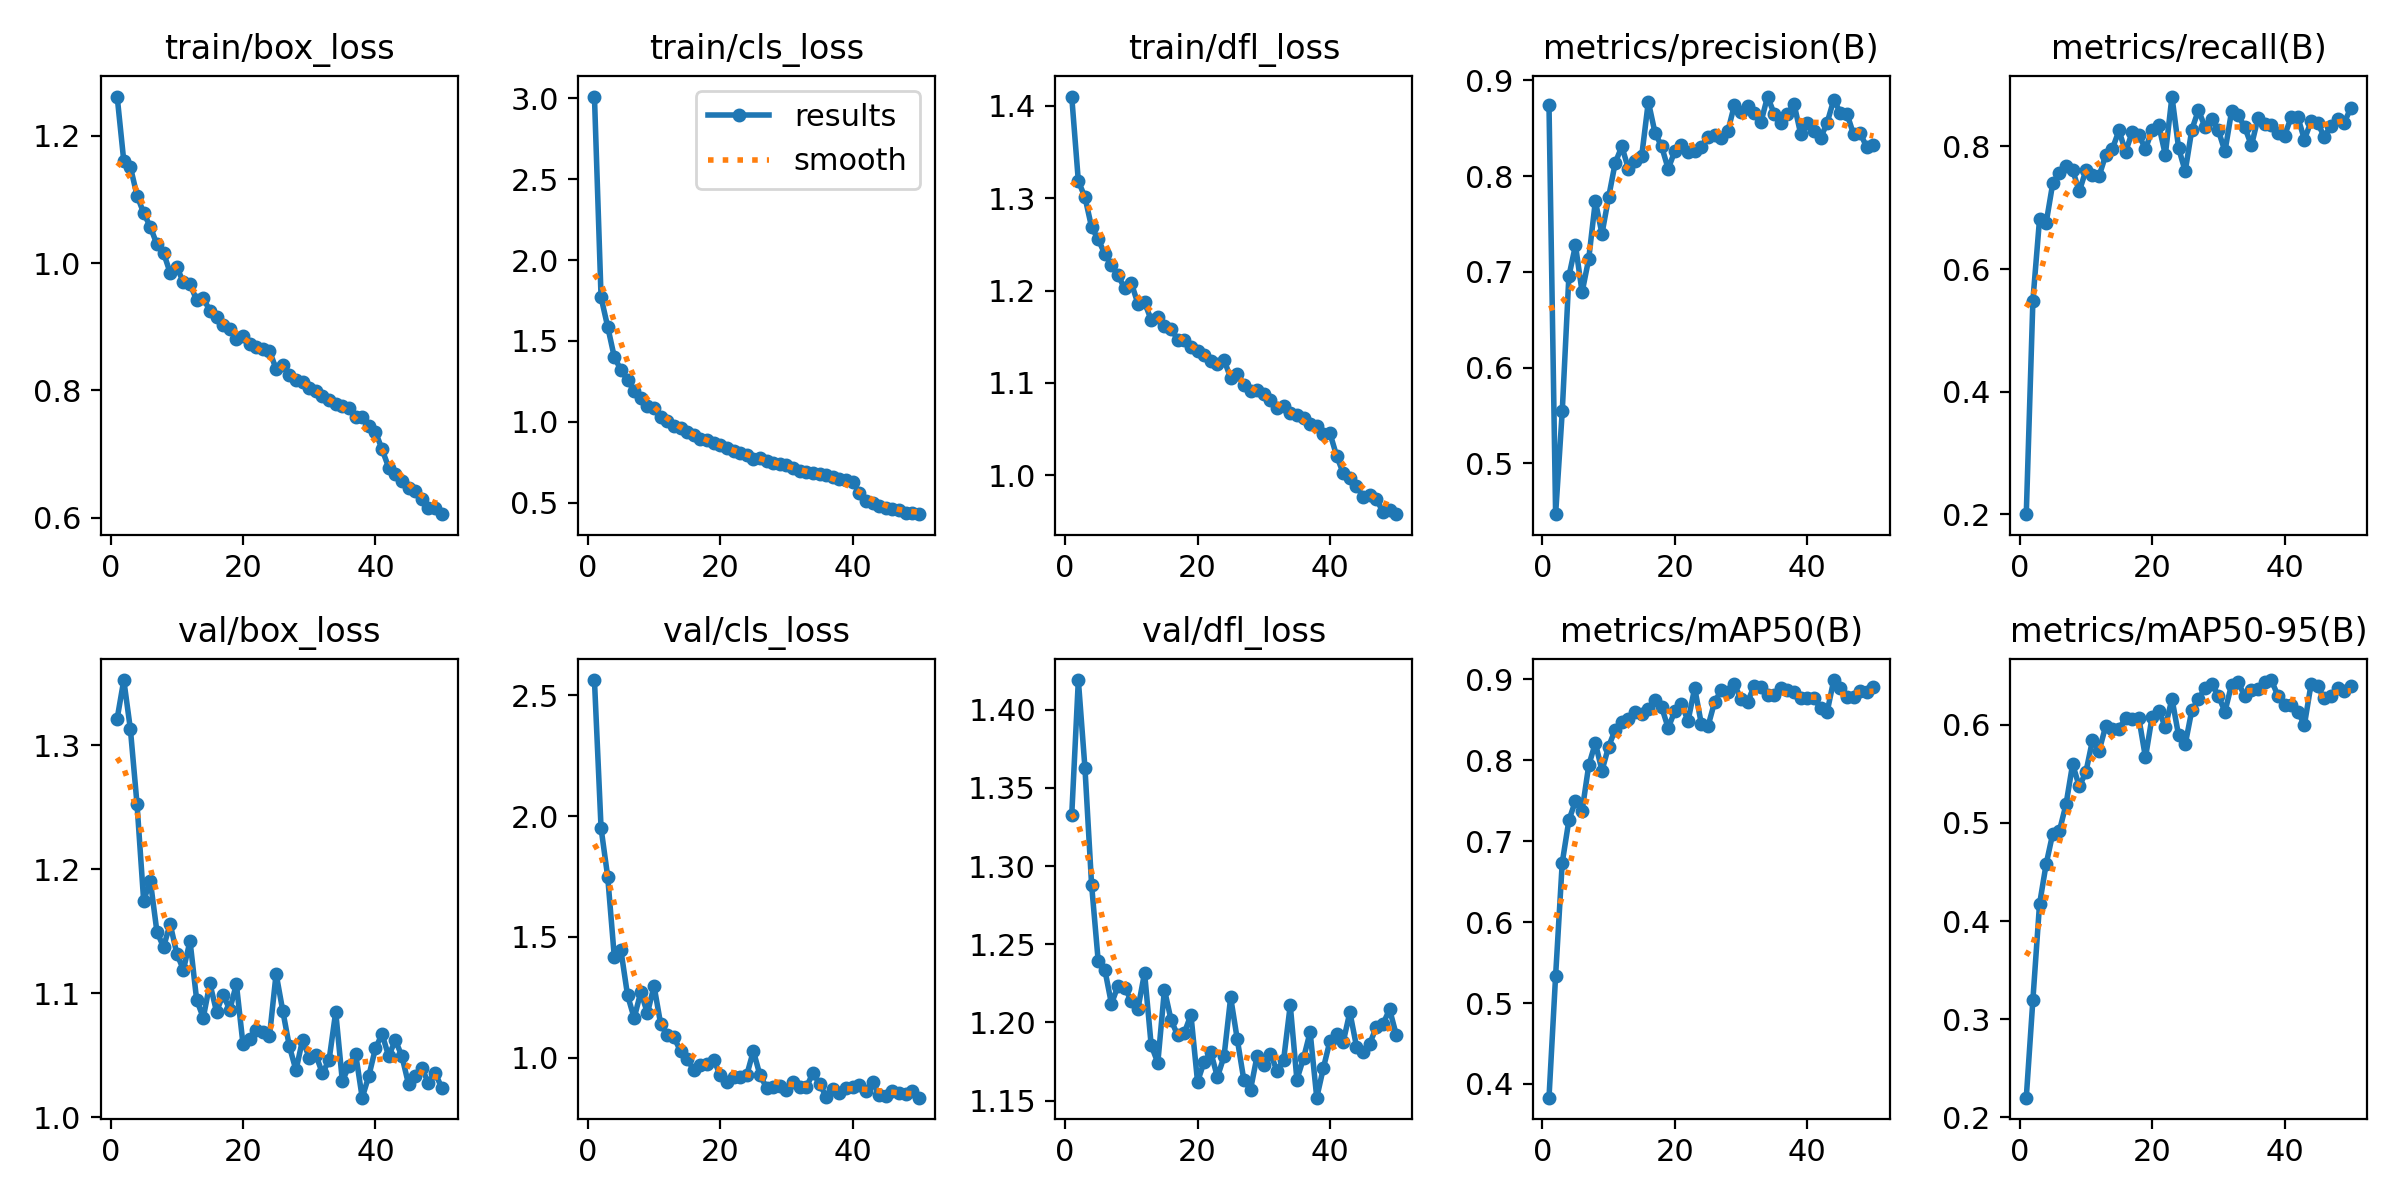

The data file committed next to this chart (first rows):
epoch, time, train/box_loss, train/cls_loss, train/dfl_loss, metrics/precision(B), metrics/recall(B), metrics/mAP50(B), metrics/mAP50-95(B), val/box_loss, val/cls_loss, val/dfl_loss, lr/pg0, lr/pg1, lr/pg2
1, 14.73, 1.262, 3.011, 1.41, 0.8742, 0.2001, 0.3831, 0.2201, 1.321, 2.562, 1.332, 0.0002739, 0.0002739, 0.0002739
2, 28.88, 1.16, 1.769, 1.319, 0.4467, 0.5486, 0.5338, 0.3198, 1.353, 1.95, 1.419, 0.0005407, 0.0005407, 0.0005407
3, 42.7, 1.151, 1.588, 1.301, 0.5541, 0.6809, 0.6735, 0.4169, 1.313, 1.75, 1.363, 0.0007964, 0.0007964, 0.0007964
4, 56.15, 1.106, 1.4, 1.269, 0.6952, 0.6752, 0.7257, 0.458, 1.252, 1.417, 1.288, 0.0007835, 0.0007835, 0.0007835
5, 69.64, 1.079, 1.32, 1.255, 0.7277, 0.7398, 0.7499, 0.4891, 1.175, 1.444, 1.239, 0.000767, 0.000767, 0.000767
6, 83.2, 1.057, 1.258, 1.24, 0.6787, 0.7565, 0.7377, 0.4916, 1.191, 1.259, 1.234, 0.0007505, 0.0007505, 0.0007505
7, 96.71, 1.03, 1.19, 1.227, 0.7135, 0.7686, 0.7936, 0.5187, 1.15, 1.164, 1.212, 0.000734, 0.000734, 0.000734
8, 110.2, 1.016, 1.144, 1.216, 0.7739, 0.7618, 0.8214, 0.5598, 1.137, 1.273, 1.224, 0.0007175, 0.0007175, 0.0007175
9, 123.6, 0.9849, 1.096, 1.202, 0.7398, 0.7266, 0.7872, 0.537, 1.156, 1.185, 1.222, 0.0007011, 0.0007011, 0.0007011
10, 137.2, 0.9937, 1.083, 1.208, 0.7778, 0.7607, 0.8169, 0.5515, 1.132, 1.297, 1.214, 0.0006846, 0.0006846, 0.0006846
11, 150.9, 0.9703, 1.027, 1.186, 0.8139, 0.7539, 0.8377, 0.5841, 1.119, 1.14, 1.209, 0.0006681, 0.0006681, 0.0006681
12, 164.4, 0.9667, 1.006, 1.187, 0.831, 0.7517, 0.8472, 0.5733, 1.142, 1.093, 1.232, 0.0006516, 0.0006516, 0.0006516
13, 177.9, 0.9424, 0.9763, 1.168, 0.8076, 0.7861, 0.8515, 0.5987, 1.095, 1.085, 1.185, 0.0006351, 0.0006351, 0.0006351
14, 191.4, 0.9449, 0.9597, 1.172, 0.816, 0.796, 0.86, 0.5955, 1.08, 1.028, 1.174, 0.0006186, 0.0006186, 0.0006186
15, 204.7, 0.9253, 0.9356, 1.162, 0.821, 0.8259, 0.8569, 0.5956, 1.108, 0.9936, 1.221, 0.0006021, 0.0006021, 0.0006021
16, 218.1, 0.9151, 0.9157, 1.159, 0.8778, 0.7912, 0.8629, 0.6069, 1.085, 0.9511, 1.202, 0.0005856, 0.0005856, 0.0005856
17, 231.6, 0.9027, 0.8909, 1.147, 0.8456, 0.8234, 0.8743, 0.6057, 1.099, 0.9723, 1.192, 0.0005691, 0.0005691, 0.0005691
18, 245, 0.8967, 0.8849, 1.147, 0.8312, 0.8182, 0.8659, 0.6066, 1.087, 0.9764, 1.193, 0.0005526, 0.0005526, 0.0005526
19, 258.8, 0.8813, 0.8672, 1.139, 0.8075, 0.7959, 0.8399, 0.5665, 1.107, 0.993, 1.205, 0.0005361, 0.0005361, 0.0005361
20, 273.2, 0.8854, 0.8561, 1.135, 0.8262, 0.8265, 0.8608, 0.6081, 1.059, 0.928, 1.162, 0.0005196, 0.0005196, 0.0005196
21, 287, 0.8731, 0.8359, 1.13, 0.8321, 0.8347, 0.8691, 0.6139, 1.063, 0.8991, 1.175, 0.0005031, 0.0005031, 0.0005031
22, 300.9, 0.8675, 0.8213, 1.123, 0.8249, 0.7862, 0.8489, 0.5979, 1.07, 0.9229, 1.181, 0.0004866, 0.0004866, 0.0004866
23, 314.6, 0.8644, 0.8069, 1.12, 0.8264, 0.8813, 0.8893, 0.6263, 1.069, 0.9205, 1.165, 0.0004701, 0.0004701, 0.0004701
24, 328.1, 0.8624, 0.7971, 1.125, 0.8308, 0.7974, 0.8451, 0.5891, 1.065, 0.929, 1.178, 0.0004537, 0.0004537, 0.0004537
25, 341.5, 0.8336, 0.7728, 1.105, 0.8414, 0.7594, 0.8418, 0.5798, 1.116, 1.029, 1.216, 0.0004372, 0.0004372, 0.0004372
26, 354.9, 0.8404, 0.7791, 1.109, 0.8431, 0.8275, 0.8718, 0.6147, 1.086, 0.9271, 1.189, 0.0004207, 0.0004207, 0.0004207
27, 368.2, 0.8243, 0.756, 1.098, 0.8403, 0.859, 0.8865, 0.6256, 1.057, 0.8773, 1.163, 0.0004042, 0.0004042, 0.0004042
28, 381.6, 0.817, 0.7479, 1.091, 0.8467, 0.8315, 0.8845, 0.6376, 1.038, 0.8785, 1.157, 0.0003877, 0.0003877, 0.0003877
29, 395.2, 0.8128, 0.7403, 1.092, 0.8744, 0.8449, 0.894, 0.6416, 1.063, 0.8834, 1.179, 0.0003712, 0.0003712, 0.0003712
30, 408.7, 0.8041, 0.7324, 1.087, 0.8671, 0.8263, 0.8752, 0.6295, 1.048, 0.8658, 1.173, 0.0003547, 0.0003547, 0.0003547
31, 422, 0.7986, 0.7129, 1.081, 0.8736, 0.7918, 0.872, 0.6132, 1.05, 0.9004, 1.18, 0.0003382, 0.0003382, 0.0003382
32, 435.2, 0.792, 0.6953, 1.073, 0.8658, 0.8571, 0.8924, 0.6407, 1.035, 0.8816, 1.169, 0.0003217, 0.0003217, 0.0003217
33, 448.7, 0.7851, 0.6888, 1.074, 0.8561, 0.8509, 0.8905, 0.6432, 1.046, 0.8792, 1.176, 0.0003052, 0.0003052, 0.0003052
34, 462.2, 0.7789, 0.6819, 1.067, 0.8832, 0.831, 0.881, 0.6287, 1.085, 0.9378, 1.211, 0.0002887, 0.0002887, 0.0002887
35, 475.6, 0.7748, 0.6766, 1.065, 0.8652, 0.8015, 0.8811, 0.6355, 1.029, 0.8923, 1.163, 0.0002722, 0.0002722, 0.0002722
36, 489.1, 0.7729, 0.6698, 1.062, 0.8556, 0.8464, 0.8892, 0.6359, 1.041, 0.8393, 1.177, 0.0002557, 0.0002557, 0.0002557
37, 502.5, 0.7577, 0.6614, 1.056, 0.8649, 0.8367, 0.8864, 0.6433, 1.051, 0.8703, 1.194, 0.0002392, 0.0002392, 0.0002392
38, 516, 0.7582, 0.6482, 1.053, 0.8754, 0.8344, 0.8844, 0.6454, 1.016, 0.8555, 1.152, 0.0002227, 0.0002227, 0.0002227
39, 529.4, 0.7435, 0.6394, 1.045, 0.8443, 0.8218, 0.8771, 0.6293, 1.033, 0.8762, 1.171, 0.0002063, 0.0002063, 0.0002063
40, 542.8, 0.7349, 0.631, 1.045, 0.8557, 0.8176, 0.8766, 0.6203, 1.056, 0.8792, 1.188, 0.0001898, 0.0001898, 0.0001898
41, 571.4, 0.7075, 0.5599, 1.021, 0.8466, 0.8474, 0.8768, 0.6199, 1.067, 0.8867, 1.193, 0.0001733, 0.0001733, 0.0001733
42, 584.8, 0.6787, 0.5092, 1.002, 0.8396, 0.8478, 0.8644, 0.6131, 1.049, 0.863, 1.188, 0.0001568, 0.0001568, 0.0001568
43, 598.2, 0.6686, 0.4952, 0.9969, 0.8559, 0.8112, 0.8598, 0.5998, 1.062, 0.8983, 1.207, 0.0001403, 0.0001403, 0.0001403
44, 611.5, 0.6577, 0.4791, 0.9887, 0.8798, 0.8408, 0.8992, 0.6411, 1.049, 0.8479, 1.185, 0.0001238, 0.0001238, 0.0001238
45, 624.8, 0.6462, 0.4673, 0.9762, 0.8664, 0.8381, 0.8895, 0.639, 1.027, 0.8435, 1.181, 0.0001073, 0.0001073, 0.0001073
46, 638.1, 0.6414, 0.459, 0.9783, 0.865, 0.8156, 0.8778, 0.6267, 1.033, 0.8635, 1.186, 9.0797e-05, 9.0797e-05, 9.0797e-05
47, 651.4, 0.63, 0.4529, 0.974, 0.8435, 0.8332, 0.8782, 0.629, 1.04, 0.8563, 1.197, 7.43036e-05, 7.43036e-05, 7.43036e-05
48, 664.8, 0.6155, 0.4355, 0.9602, 0.8447, 0.8441, 0.8862, 0.637, 1.028, 0.8492, 1.199, 5.78102e-05, 5.78102e-05, 5.78102e-05
49, 678, 0.6156, 0.4333, 0.9621, 0.8301, 0.8382, 0.8848, 0.6344, 1.036, 0.8611, 1.208, 4.13168e-05, 4.13168e-05, 4.13168e-05
50, 691.3, 0.6056, 0.429, 0.9577, 0.8322, 0.8628, 0.8909, 0.6392, 1.024, 0.8354, 1.192, 2.48234e-05, 2.48234e-05, 2.48234e-05
